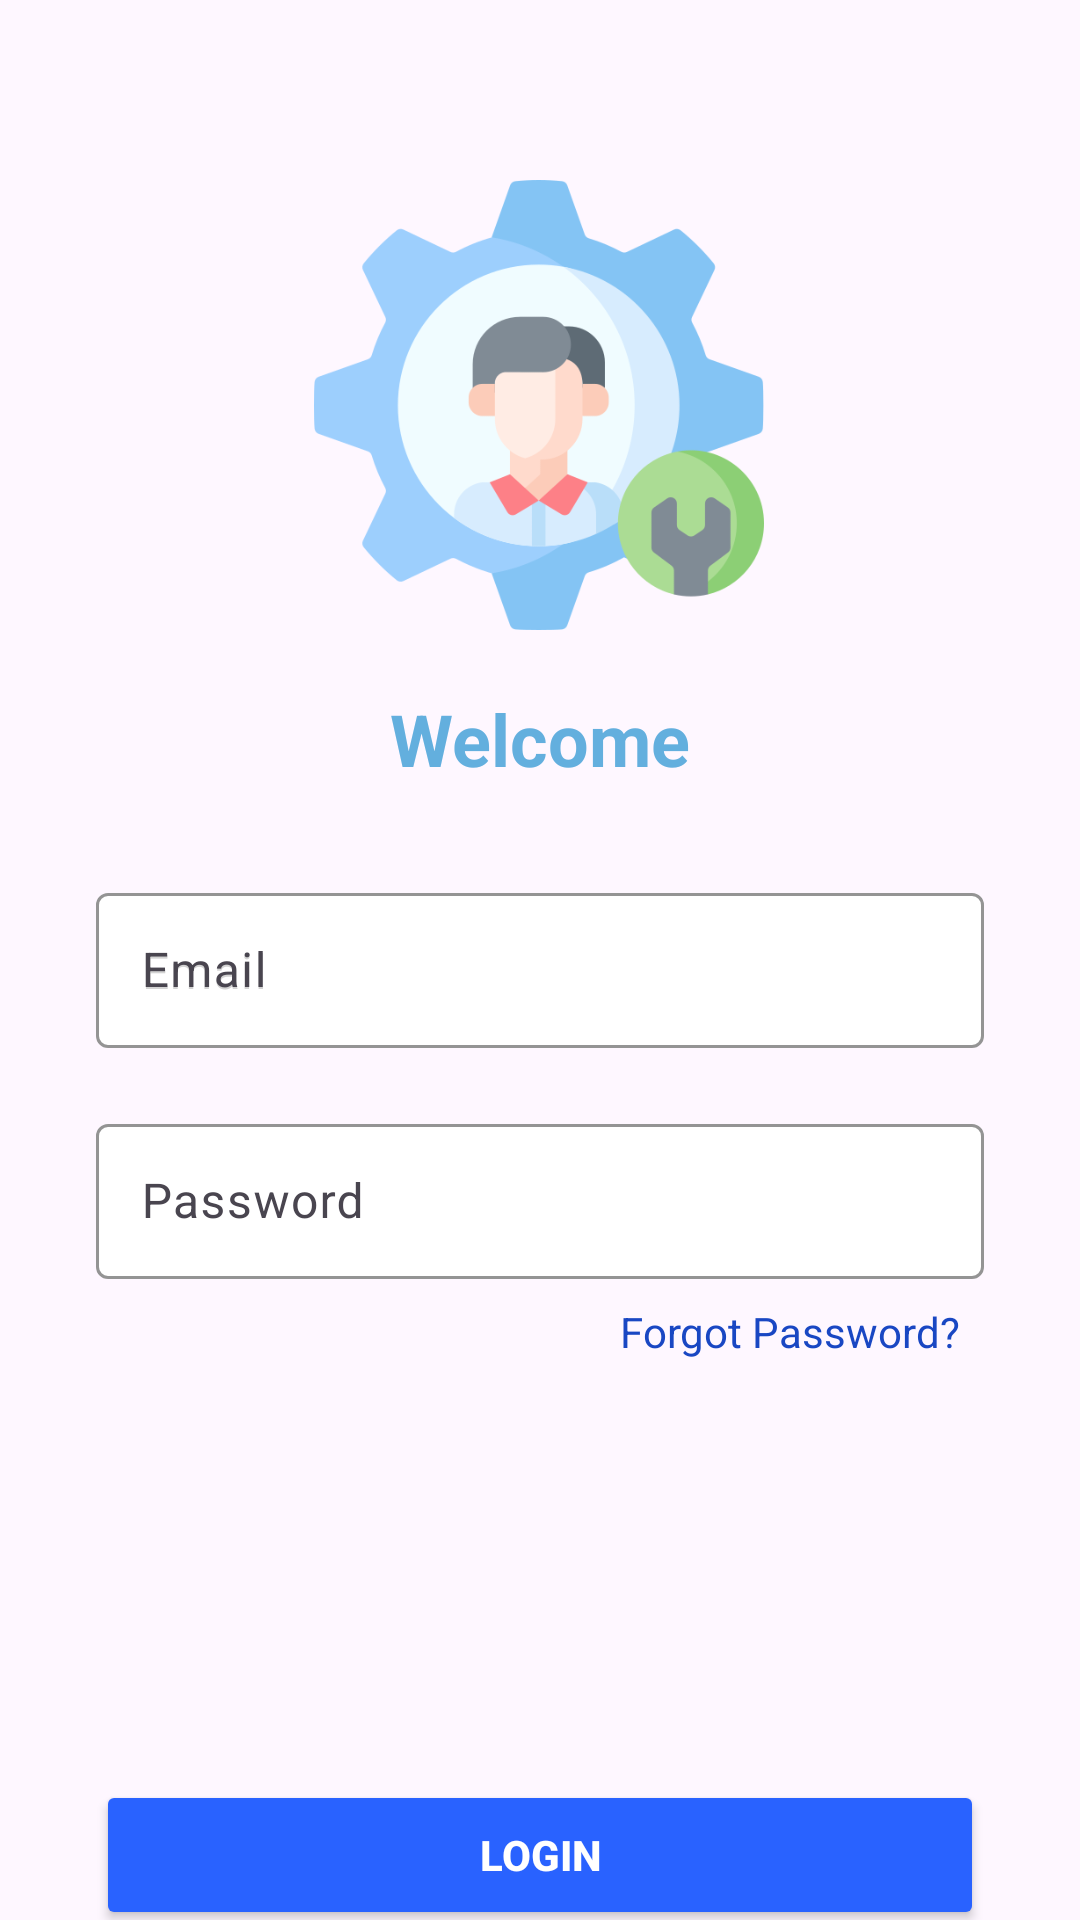

The Android layout XML behind this screen, and the referenced resources:
<!-- AndroidManifest.xml: application theme Theme.IT_Management_System -->
<!-- res/layout/activity_login.xml -->
<?xml version="1.0" encoding="utf-8"?>
<androidx.constraintlayout.widget.ConstraintLayout xmlns:android="http://schemas.android.com/apk/res/android"
    xmlns:app="http://schemas.android.com/apk/res-auto"
    xmlns:tools="http://schemas.android.com/tools"
    android:id="@+id/main"
    android:layout_width="match_parent"
    android:layout_height="match_parent"
    tools:context=".loginActivity">

    
    <ImageView
        android:id="@+id/logoImage"
        android:layout_width="150dp"
        android:layout_height="150dp"
        android:layout_marginTop="60dp"
        android:src="@drawable/itsupport"
        app:layout_constraintEnd_toEndOf="parent"
        app:layout_constraintHorizontal_bias="0.498"
        app:layout_constraintStart_toStartOf="parent"
        app:layout_constraintTop_toTopOf="parent" />

    <TextView
        android:id="@+id/welcomeText"
        android:layout_width="wrap_content"
        android:layout_height="wrap_content"
        android:text="Welcome"
        android:textColor="#63AFDE"
        android:textSize="24sp"
        android:textStyle="bold"
        app:layout_constraintTop_toBottomOf="@id/logoImage"
        app:layout_constraintStart_toStartOf="parent"
        app:layout_constraintEnd_toEndOf="parent"
        android:layout_marginTop="20dp" />

    
    <com.google.android.material.textfield.TextInputLayout
        android:id="@+id/usernameInputLayout"
        android:layout_width="0dp"
        android:layout_height="wrap_content"
        android:layout_marginTop="30dp"
        app:boxStrokeColor="#2891D9"
        app:boxBackgroundColor="@color/white"

        app:layout_constraintStart_toStartOf="parent"
        app:layout_constraintEnd_toEndOf="parent"
        app:layout_constraintTop_toBottomOf="@id/welcomeText"
        android:layout_marginStart="32dp"
        android:layout_marginEnd="32dp"
        android:hint="Email">

        <com.google.android.material.textfield.TextInputEditText
            android:id="@+id/usernameEditText"
            android:layout_width="match_parent"
            android:layout_height="wrap_content"
            android:textColorHint="#D3D3D3"
            android:padding="15dp"
            android:hint="Email "
            android:inputType="textEmailAddress" />

    </com.google.android.material.textfield.TextInputLayout>

    
    <com.google.android.material.textfield.TextInputLayout
        android:id="@+id/passwordInputLayout"
        android:layout_width="0dp"
        android:layout_height="wrap_content"
        android:layout_marginTop="20dp"
        app:boxStrokeColor="#2891D9"
        app:boxBackgroundColor="@color/white"
        app:layout_constraintStart_toStartOf="parent"
        app:layout_constraintEnd_toEndOf="parent"
        app:layout_constraintTop_toBottomOf="@id/usernameInputLayout"
        android:layout_marginStart="32dp"
        android:layout_marginEnd="32dp"
        android:hint="Password">
        <com.google.android.material.textfield.TextInputEditText
            android:id="@+id/passwordEditText"
            android:layout_width="match_parent"
            android:layout_height="wrap_content"
            android:textColorHint="#D3D3D3"
            android:padding="15dp"
            android:inputType="textPassword" >

        </com.google.android.material.textfield.TextInputEditText>
    </com.google.android.material.textfield.TextInputLayout>

    
    <TextView
        android:id="@+id/forgotPassword"
        android:layout_width="wrap_content"
        android:layout_height="wrap_content"
        android:text="Forgot Password?"
        android:textColor="#1947C3"
        android:textSize="14sp"
        android:layout_marginTop="8dp"
        app:layout_constraintTop_toBottomOf="@id/passwordInputLayout"
        app:layout_constraintEnd_toEndOf="parent"
        android:layout_marginEnd="40dp" />

    

    

    <Button
        android:id="@+id/loginButton"
        android:layout_width="0dp"
        android:layout_height="50dp"
        android:layout_marginStart="32dp"
        android:layout_marginTop="140dp"
        android:layout_marginEnd="32dp"
        android:backgroundTint="#2962FF"
        android:text="Login"
        android:textColor="#FFFFFF"
        android:textStyle="bold"
        app:layout_constraintEnd_toEndOf="parent"
        app:layout_constraintHorizontal_bias="0.0"
        app:layout_constraintStart_toStartOf="parent"
        app:layout_constraintTop_toBottomOf="@id/forgotPassword" />

    <TextView
        android:id="@+id/signUpRedirect"
        android:layout_width="wrap_content"
        android:layout_height="wrap_content"
        android:text="New user? Sign Up"
        android:textColor="#2962FF"
        android:textSize="14sp"
        app:layout_constraintTop_toBottomOf="@id/loginButton"
        app:layout_constraintEnd_toEndOf="parent"
        app:layout_constraintStart_toStartOf="parent"
        android:layout_marginTop="20dp" />


</androidx.constraintlayout.widget.ConstraintLayout>
<!-- resources referenced by this layout -->
<resources>
  <color name="white">#FFFFFFFF</color>
  <!-- drawable itsupport: png bitmap (drawable, 34364 bytes) -->
  <style name="Theme.IT_Management_System" parent="Base.Theme.IT_Management_System" />
  <style name="Base.Theme.IT_Management_System" parent="Theme.Material3.DayNight.NoActionBar">
          
          
      </style>
</resources>
